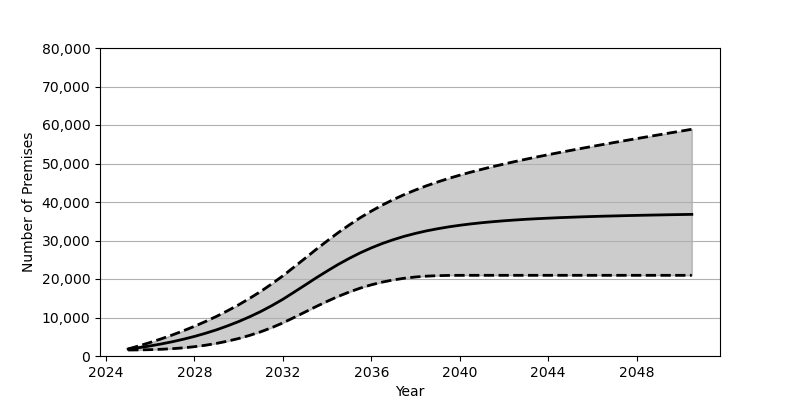

Values plotted in this chart, from the file beside it:
Date, Low, Base, High
2025-01, 1559, 1801, 1832
2025-07, 1588, 2180, 2649
2026-01, 1648, 2626, 3525
2026-07, 1749, 3130, 4463
2027-01, 1905, 3707, 5470
2027-07, 2119, 4352, 6550
2028-01, 2417, 5084, 7716
2028-07, 2797, 5902, 8963
2029-01, 3282, 6810, 10306
2029-07, 3860, 7829, 11758
2030-01, 4548, 8951, 13308
2030-07, 5358, 10191, 14987
2031-01, 6297, 11562, 16788
2031-07, 7369, 13072, 18732
2032-01, 8602, 14734, 20824
2032-07, 9991, 16555, 23082
2033-01, 11419, 18412, 25374
2033-07, 12835, 20268, 27659
2034-01, 14199, 22065, 29885
2034-07, 15472, 23771, 32020
2035-01, 16620, 25350, 34038
2035-07, 17627, 26790, 35913
2036-01, 18493, 28080, 37638
2036-07, 19199, 29226, 39212
2037-01, 19764, 30226, 40648
2037-07, 20204, 31099, 41949
2038-01, 20525, 31852, 43136
2038-07, 20743, 32500, 44216
2039-01, 20866, 33054, 45209
2039-07, 20931, 33540, 46124
2040-01, 20953, 33951, 46967
2040-07, 20957, 34309, 47757
2041-01, 20957, 34620, 48502
2041-07, 20957, 34885, 49200
2042-01, 20957, 35123, 49866
2042-07, 20957, 35323, 50506
2043-01, 20957, 35510, 51122
2043-07, 20957, 35664, 51712
2044-01, 20957, 35801, 52282
2044-07, 20957, 35931, 52843
2045-01, 20957, 36035, 53386
2045-07, 20957, 36141, 53922
2046-01, 20957, 36232, 54445
2046-07, 20957, 36317, 54958
2047-01, 20957, 36386, 55470
2047-07, 20957, 36459, 55967
2048-01, 20957, 36523, 56464
2048-07, 20957, 36582, 56958
2049-01, 20957, 36639, 57448
2049-07, 20957, 36692, 57931
2050-01, 20957, 36741, 58411
2050-07, 20957, 36788, 58895
